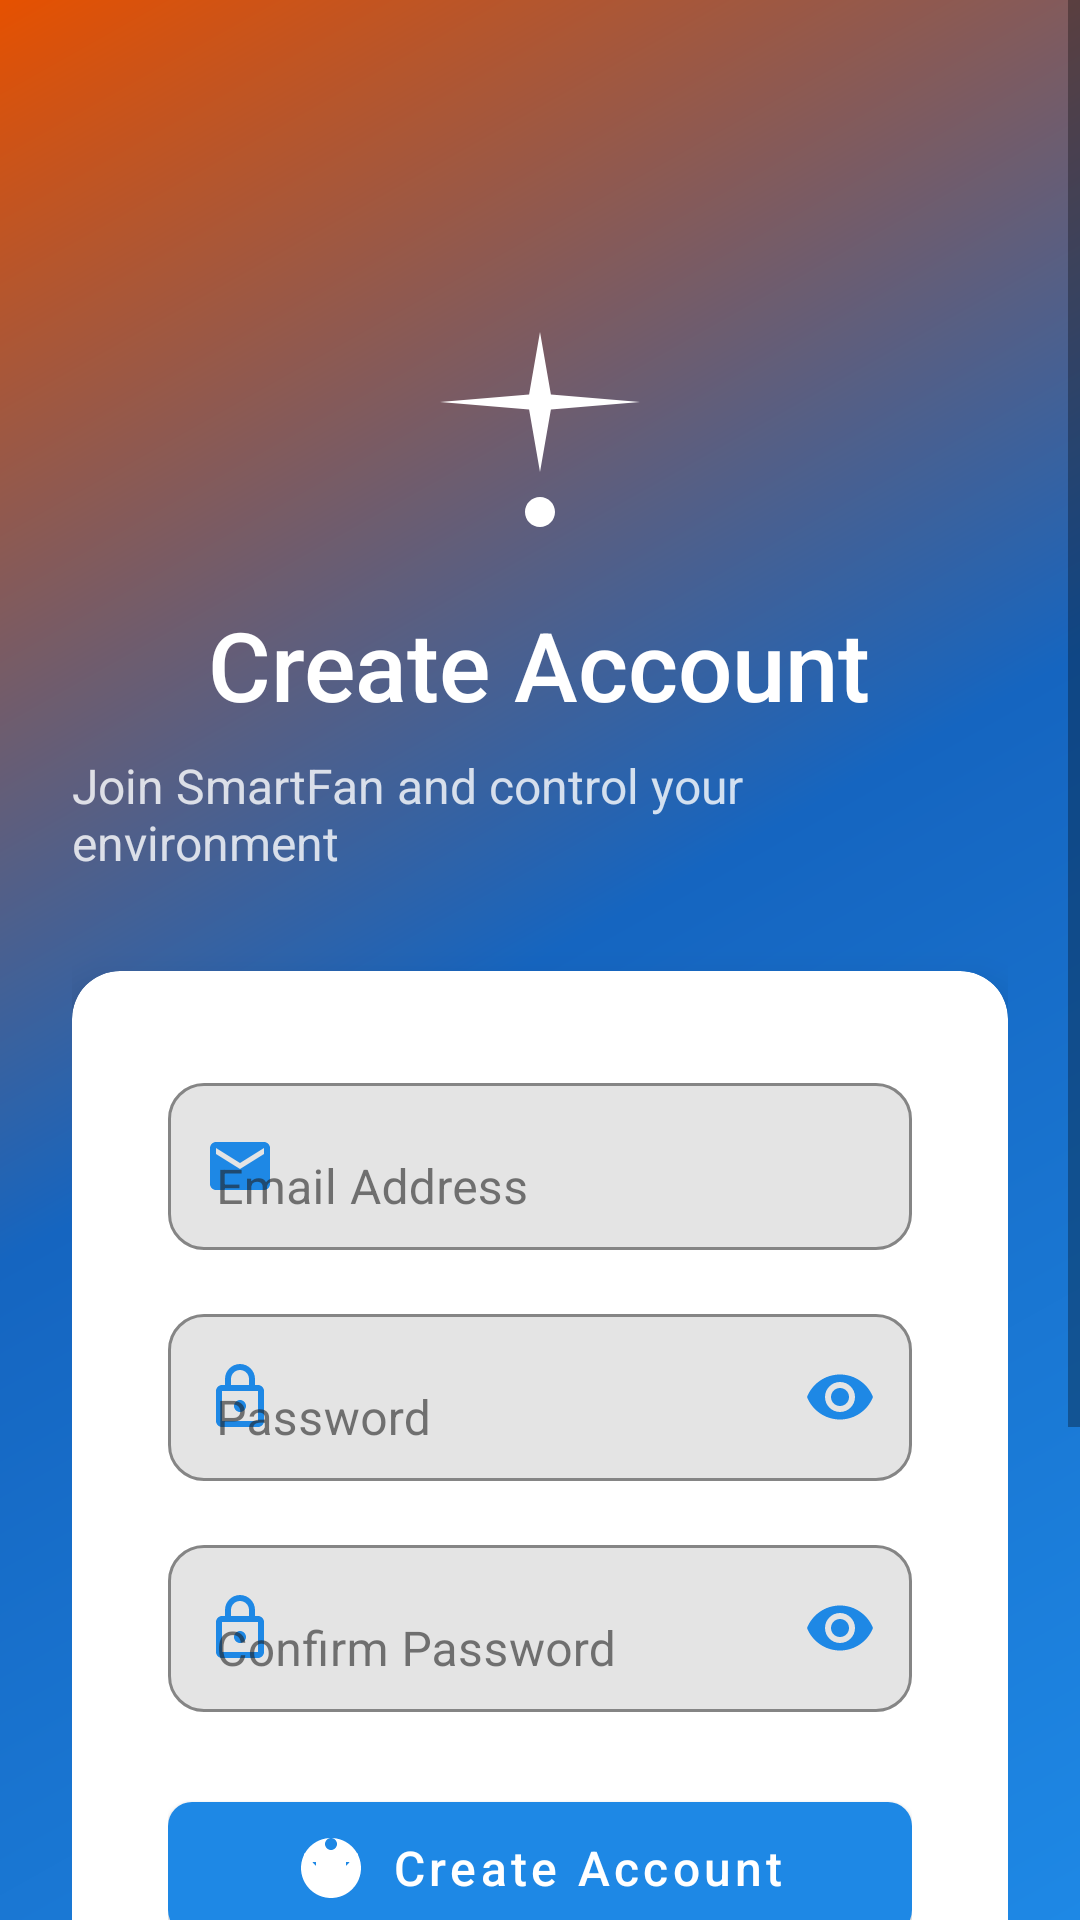

Write the Android layout XML for this screen, with the resource values it uses.
<!-- AndroidManifest.xml: application theme Theme.SmartFan -->
<!-- res/layout/activity_register.xml -->
<?xml version="1.0" encoding="utf-8"?>
<ScrollView xmlns:android="http://schemas.android.com/apk/res/android"
    xmlns:app="http://schemas.android.com/apk/res-auto"
    android:layout_width="match_parent"
    android:layout_height="match_parent"
    android:background="@drawable/auth_background"
    android:fillViewport="true">

    <LinearLayout
        android:layout_width="match_parent"
        android:layout_height="wrap_content"
        android:gravity="center"
        android:orientation="vertical"
        android:padding="24dp">

        
        <LinearLayout
            android:layout_width="wrap_content"
            android:layout_height="wrap_content"
            android:layout_marginTop="80dp"
            android:layout_marginBottom="32dp"
            android:gravity="center"
            android:orientation="vertical">

            <ImageView
                android:layout_width="80dp"
                android:layout_height="80dp"
                android:layout_marginBottom="16dp"
                android:contentDescription="SmartFan Logo"
                android:src="@drawable/ic_smartfan"
                app:tint="@color/white" />

            <TextView
                android:layout_width="wrap_content"
                android:layout_height="wrap_content"
                android:layout_marginBottom="8dp"
                android:fontFamily="sans-serif-medium"
                android:text="Create Account"
                android:textColor="@color/white"
                android:textSize="32sp" />

            <TextView
                android:layout_width="wrap_content"
                android:layout_height="wrap_content"
                android:alpha="0.8"
                android:fontFamily="sans-serif"
                android:text="Join SmartFan and control your environment"
                android:textColor="@color/white"
                android:textSize="16sp" />

        </LinearLayout>

        
        <com.google.android.material.card.MaterialCardView
            android:layout_width="match_parent"
            android:layout_height="wrap_content"
            android:layout_marginBottom="24dp"
            app:cardBackgroundColor="@color/white"
            app:cardCornerRadius="16dp"
            app:cardElevation="8dp">

            <LinearLayout
                android:layout_width="match_parent"
                android:layout_height="wrap_content"
                android:orientation="vertical"
                android:padding="32dp">

                
                <com.google.android.material.textfield.TextInputLayout
                    android:layout_width="match_parent"
                    android:layout_height="wrap_content"
                    android:layout_marginBottom="16dp"
                    android:hint="Email Address"
                    app:boxBackgroundMode="outline"
                    app:boxCornerRadiusBottomEnd="12dp"
                    app:boxCornerRadiusBottomStart="12dp"
                    app:boxCornerRadiusTopEnd="12dp"
                    app:boxCornerRadiusTopStart="12dp"
                    app:boxStrokeColor="@color/primary"
                    app:hintTextColor="@color/primary"
                    app:startIconDrawable="@drawable/ic_email"
                    app:startIconTint="@color/primary">

                    <com.google.android.material.textfield.TextInputEditText
                        android:id="@+id/editTextEmail"
                        android:layout_width="match_parent"
                        android:layout_height="wrap_content"
                        android:inputType="textEmailAddress"
                        android:textColor="@color/text_primary"
                        android:textSize="16sp" />

                </com.google.android.material.textfield.TextInputLayout>

                
                <com.google.android.material.textfield.TextInputLayout
                    android:layout_width="match_parent"
                    android:layout_height="wrap_content"
                    android:layout_marginBottom="16dp"
                    android:hint="Password"
                    app:boxBackgroundMode="outline"
                    app:boxCornerRadiusBottomEnd="12dp"
                    app:boxCornerRadiusBottomStart="12dp"
                    app:boxCornerRadiusTopEnd="12dp"
                    app:boxCornerRadiusTopStart="12dp"
                    app:boxStrokeColor="@color/primary"
                    app:endIconMode="password_toggle"
                    app:endIconTint="@color/primary"
                    app:hintTextColor="@color/primary"
                    app:startIconDrawable="@drawable/ic_lock"
                    app:startIconTint="@color/primary">

                    <com.google.android.material.textfield.TextInputEditText
                        android:id="@+id/editTextPassword"
                        android:layout_width="match_parent"
                        android:layout_height="wrap_content"
                        android:inputType="textPassword"
                        android:textColor="@color/text_primary"
                        android:textSize="16sp" />

                </com.google.android.material.textfield.TextInputLayout>

                
                <com.google.android.material.textfield.TextInputLayout
                    android:layout_width="match_parent"
                    android:layout_height="wrap_content"
                    android:layout_marginBottom="24dp"
                    android:hint="Confirm Password"
                    app:boxBackgroundMode="outline"
                    app:boxCornerRadiusBottomEnd="12dp"
                    app:boxCornerRadiusBottomStart="12dp"
                    app:boxCornerRadiusTopEnd="12dp"
                    app:boxCornerRadiusTopStart="12dp"
                    app:boxStrokeColor="@color/primary"
                    app:endIconMode="password_toggle"
                    app:endIconTint="@color/primary"
                    app:hintTextColor="@color/primary"
                    app:startIconDrawable="@drawable/ic_lock"
                    app:startIconTint="@color/primary">

                    <com.google.android.material.textfield.TextInputEditText
                        android:id="@+id/editTextConfirmPassword"
                        android:layout_width="match_parent"
                        android:layout_height="wrap_content"
                        android:inputType="textPassword"
                        android:textColor="@color/text_primary"
                        android:textSize="16sp" />

                </com.google.android.material.textfield.TextInputLayout>

                
                <com.google.android.material.button.MaterialButton
                    android:id="@+id/buttonRegister"
                    style="@style/SmartFan.Button.Primary"
                    android:layout_width="match_parent"
                    android:layout_height="56dp"
                    android:layout_marginBottom="16dp"
                    android:text="Create Account"
                    android:textSize="16sp"
                    app:icon="@drawable/ic_register"
                    app:iconGravity="textStart"
                    app:iconPadding="8dp" />

                
                <ProgressBar
                    android:id="@+id/progressBar"
                    style="?android:attr/progressBarStyle"
                    android:layout_width="wrap_content"
                    android:layout_height="wrap_content"
                    android:layout_gravity="center"
                    android:layout_marginTop="8dp"
                    android:layout_marginBottom="8dp"
                    android:indeterminateTint="@color/primary"
                    android:visibility="gone" />

                
                <com.google.android.material.button.MaterialButton
                    android:id="@+id/buttonLogin"
                    style="@style/SmartFan.Button.Secondary"
                    android:layout_width="match_parent"
                    android:layout_height="48dp"
                    android:text="Already have an account? Sign In"
                    android:textSize="14sp" />

            </LinearLayout>

        </com.google.android.material.card.MaterialCardView>

        
        <TextView
            android:layout_width="wrap_content"
            android:layout_height="wrap_content"
            android:layout_marginBottom="32dp"
            android:alpha="0.8"
            android:fontFamily="sans-serif"
            android:gravity="center"
            android:lineSpacingExtra="4dp"
            android:text="By creating an account, you agree to our\nTerms of Service and Privacy Policy"
            android:textColor="@color/white"
            android:textSize="12sp" />

    </LinearLayout>

</ScrollView>
<!-- resources referenced by this layout -->
<resources>
  <color name="primary">#1E88E5</color>
  <color name="text_primary">#212121</color>
  <color name="white">#FFFFFFFF</color>
  <!-- drawable auth_background (drawable) -->
  <?xml version="1.0" encoding="utf-8"?>
  <shape xmlns:android="http://schemas.android.com/apk/res/android">
      <gradient
          android:startColor="@color/primary_blue"
          android:centerColor="@color/primary_blue_dark"
          android:endColor="@color/secondary_orange_dark"
          android:angle="135"
          android:type="linear" />
  </shape>
  <!-- drawable ic_email (drawable) -->
  <vector xmlns:android="http://schemas.android.com/apk/res/android"
      android:width="24dp"
      android:height="24dp"
      android:viewportWidth="24"
      android:viewportHeight="24">
      <path
          android:fillColor="@color/primary_blue"
          android:pathData="M20,4H4C2.9,4 2.01,4.9 2.01,6L2,18C2,19.1 2.9,20 4,20H20C21.1,20 22,19.1 22,18V6C22,4.9 21.1,4 20,4ZM20,8L12,13L4,8V6L12,11L20,6V8Z"/>
  </vector>
  <!-- drawable ic_lock (drawable) -->
  <vector xmlns:android="http://schemas.android.com/apk/res/android"
      android:width="24dp"
      android:height="24dp"
      android:viewportWidth="24"
      android:viewportHeight="24">
      <path
          android:fillColor="@color/primary_blue"
          android:pathData="M18,8H17V6C17,3.24 14.76,1 12,1C9.24,1 7,3.24 7,6V8H6C4.9,8 4,8.9 4,10V20C4,21.1 4.9,22 6,22H18C19.1,22 20,21.1 20,20V10C20,8.9 19.1,8 18,8ZM9,6C9,4.34 10.34,3 12,3C13.66,3 15,4.34 15,6V8H9V6ZM18,20H6V10H18V20ZM12,17C13.1,17 14,16.1 14,15C14,13.9 13.1,13 12,13C10.9,13 10,13.9 10,15C10,16.1 10.9,17 12,17Z"/>
  </vector>
  <!-- drawable ic_smartfan (drawable) -->
  <vector xmlns:android="http://schemas.android.com/apk/res/android"
      android:width="24dp"
      android:height="24dp"
      android:viewportWidth="24"
      android:viewportHeight="24"
      android:tint="?attr/colorOnSurface">
      <path
          android:fillColor="@android:color/white"
          android:pathData="M12,2L13.09,8.26L22,9L13.09,9.74L12,16L10.91,9.74L2,9L10.91,8.26L12,2M12,21.5C12.83,21.5 13.5,20.83 13.5,20C13.5,19.17 12.83,18.5 12,18.5C11.17,18.5 10.5,19.17 10.5,20C10.5,20.83 11.17,21.5 12,21.5Z"/>
  </vector>
  <style name="SmartFan.Button.Primary" parent="Widget.MaterialComponents.Button">
          <item name="android:textColor">@color/neutral_white</item>
          <item name="backgroundTint">@color/primary_blue</item>
          <item name="cornerRadius">8dp</item>
          <item name="android:fontFamily">sans-serif-medium</item>
          <item name="android:textAllCaps">false</item>
          <item name="rippleColor">@color/primary_blue_light</item>
      </style>
  <style name="SmartFan.Button.Secondary" parent="Widget.MaterialComponents.Button.OutlinedButton">
          <item name="android:textColor">@color/primary_blue</item>
          <item name="strokeColor">@color/primary_blue</item>
          <item name="cornerRadius">8dp</item>
          <item name="android:fontFamily">sans-serif-medium</item>
          <item name="android:textAllCaps">false</item>
          <item name="rippleColor">@color/primary_blue_light</item>
      </style>
  <color name="primary_blue">#1E88E5</color>
  <color name="primary_blue_dark">#1565C0</color>
  <color name="secondary_orange_dark">#E65100</color>
  <color name="neutral_white">#FFFFFF</color>
  <color name="primary_blue_light">#42A5F5</color>
  <color name="secondary_orange">#FB8C00</color>
  <color name="card_background_light">#FFFFFF</color>
  <color name="neutral_dark">#212121</color>
  <color name="neutral_medium">#757575</color>
  <color name="neutral_light">#FAFAFA</color>
  <color name="accent_red">#E53935</color>
</resources>
